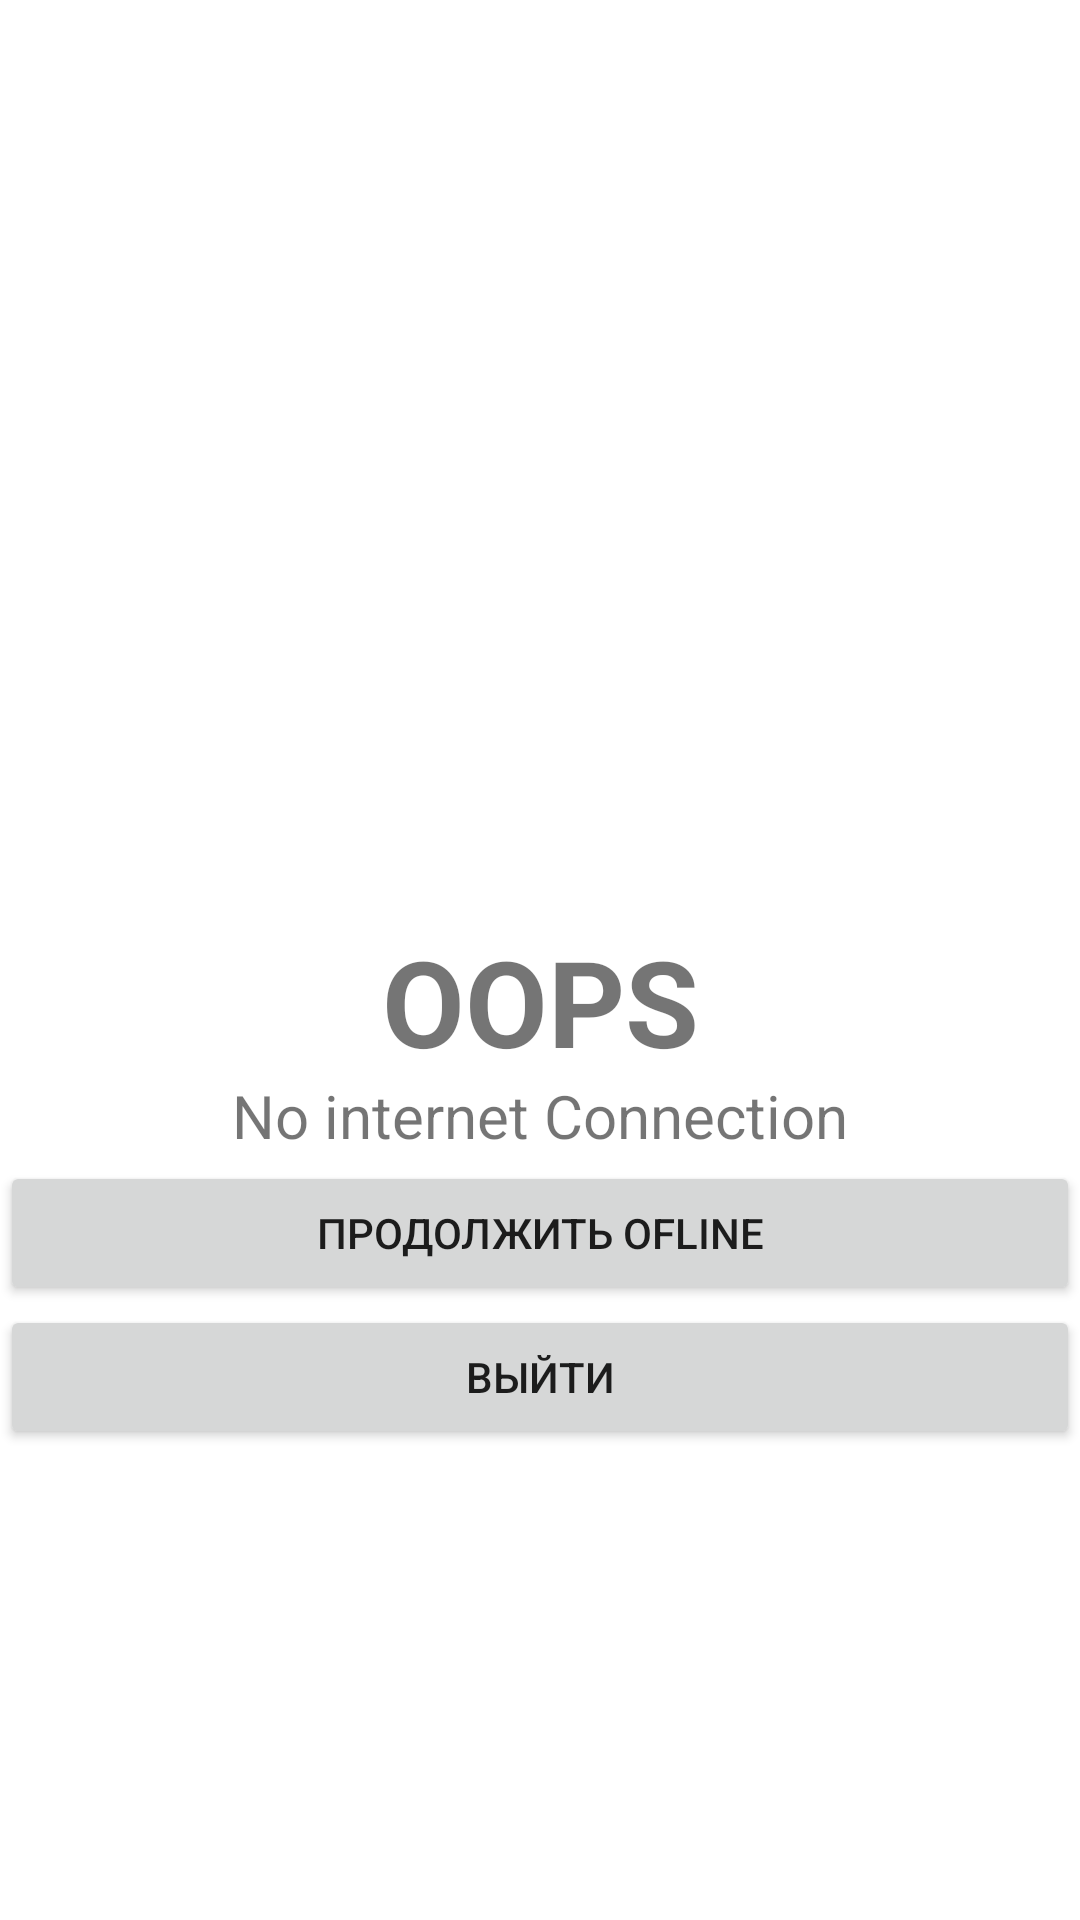

The Android layout XML behind this screen, and the referenced resources:
<!-- AndroidManifest.xml: application theme Theme.MySuz -->
<!-- res/layout/internet_dialog.xml -->
<?xml version="1.0" encoding="utf-8"?>
<LinearLayout xmlns:android="http://schemas.android.com/apk/res/android"
    xmlns:app="http://schemas.android.com/apk/res-auto"

    android:layout_width="match_parent"
    android:layout_height="match_parent"
    android:gravity="center"
    android:orientation="vertical">

    <ImageView
        android:layout_width="150dp"
        android:layout_height="150dp"
        android:gravity="center"
        app:srcCompat="@drawable/ic_baseline_signal_wifi_off_24" />

    <TextView
        android:layout_width="match_parent"
        android:layout_height="50dp"
        android:gravity="center"
        android:text="OOPS"
        android:textSize="40sp"
        android:textStyle="bold" />

    <TextView
        android:layout_width="match_parent"
        android:layout_height="30dp"
        android:gravity="center"
        android:text="No internet Connection"

        android:textSize="20sp" />

    <androidx.appcompat.widget.AppCompatButton
        android:layout_width="match_parent"
        android:layout_height="wrap_content"
        android:text="ПРОДОЛЖИТЬ OFLINE"
        android:id="@+id/btnInternet"/>
    <androidx.appcompat.widget.AppCompatButton
        android:layout_width="match_parent"
        android:layout_height="wrap_content"
        android:text="ВЫЙТИ"
        android:id="@+id/btnRETRY"/>


</LinearLayout>
<!-- resources referenced by this layout -->
<resources>
  <style name="Theme.MySuz" parent="Theme.MaterialComponents.DayNight.DarkActionBar">
          
          <item name="colorPrimary">@color/purple_500</item>
          <item name="colorPrimaryVariant">@color/purple_700</item>
          <item name="colorOnPrimary">@color/white</item>
          
          <item name="colorSecondary">@color/teal_200</item>
          <item name="colorSecondaryVariant">@color/teal_700</item>
          <item name="colorOnSecondary">@color/black</item>
          
          <item name="android:statusBarColor" tools:targetApi="l">?attr/colorPrimaryVariant</item>
          
      </style>
  <color name="purple_500">#FF6200EE</color>
  <color name="purple_700">#FF3700B3</color>
  <color name="white">#FFFFFFFF</color>
  <color name="teal_200">#FF03DAC5</color>
  <color name="teal_700">#FF018786</color>
  <color name="black">#FF000000</color>
</resources>
